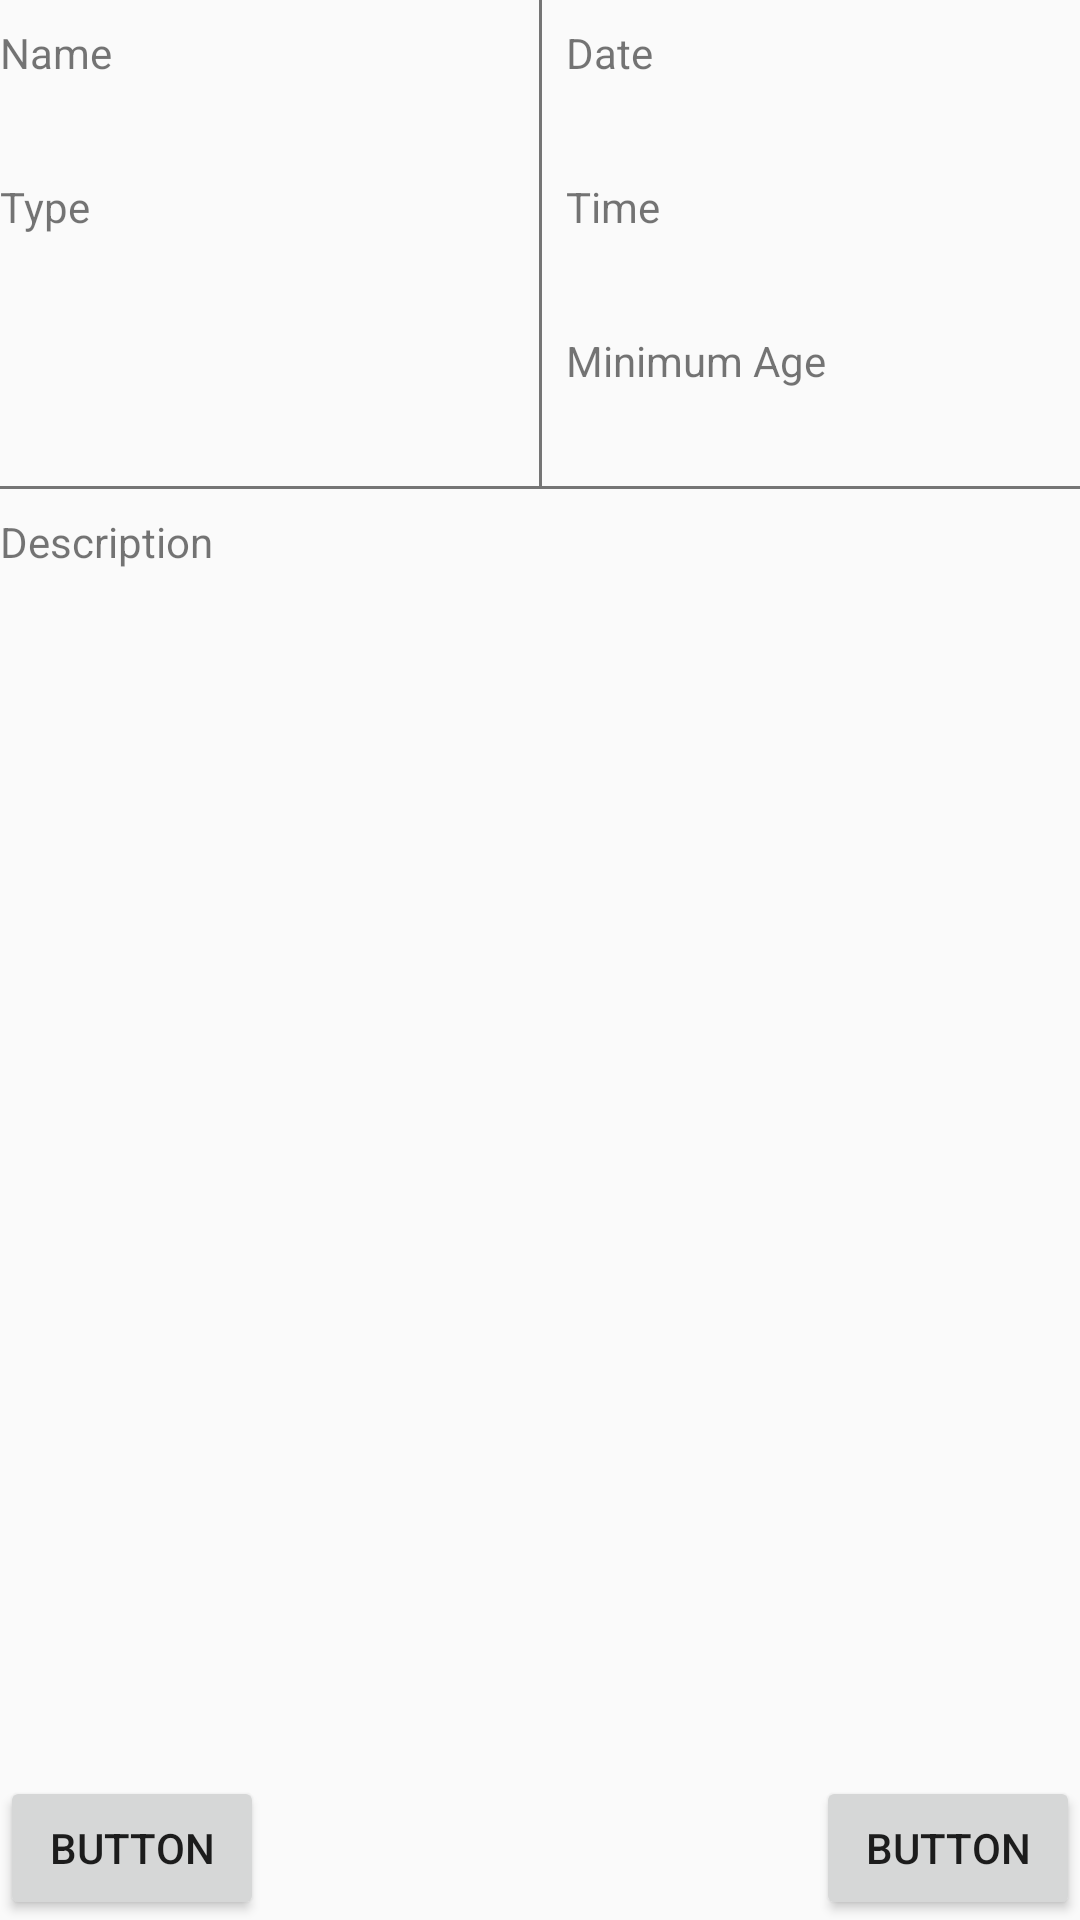

Here is an Android app screen rendered from its layout file. Give the layout XML and the strings, colors and styles it references.
<!-- AndroidManifest.xml: application theme Theme.AppCompat.Light.NoActionBar -->
<!-- res/layout/fragment_event_show.xml -->
<?xml version="1.0" encoding="utf-8"?>
<android.support.constraint.ConstraintLayout
    xmlns:android="http://schemas.android.com/apk/res/android"
    xmlns:app="http://schemas.android.com/apk/res-auto"
    xmlns:tools="http://schemas.android.com/tools"
    android:layout_width="match_parent"
    android:layout_height="match_parent"
    tools:context=".fragments.EventInfoFragment">

    <View
        android:id="@+id/divider4"
        android:layout_width="1dp"
        android:layout_height="0dp"
        android:background="@color/secondaryTextColor"
        app:layout_constraintBottom_toTopOf="@+id/divider5"
        app:layout_constraintEnd_toEndOf="parent"
        app:layout_constraintStart_toStartOf="parent"
        app:layout_constraintTop_toTopOf="parent" />

    <View
        android:id="@+id/divider5"
        android:layout_width="0dp"
        android:layout_height="1dp"
        android:layout_marginTop="8dp"
        android:background="@color/secondaryTextColor"
        app:layout_constraintEnd_toEndOf="parent"
        app:layout_constraintHorizontal_bias="0.0"
        app:layout_constraintStart_toStartOf="parent"
        app:layout_constraintTop_toBottomOf="@+id/editText_eventMinAge" />

    <EditText
        android:id="@+id/editText_eventName"
        android:layout_width="0dp"
        android:layout_height="wrap_content"
        android:layout_marginEnd="8dp"
        android:layout_marginRight="8dp"
        android:background="@android:color/transparent"
        android:clickable="false"
        android:ems="10"
        android:focusable="false"
        android:inputType="text"
        android:textSize="18sp"
        app:layout_constraintEnd_toStartOf="@+id/divider4"
        app:layout_constraintHorizontal_bias="1.0"
        app:layout_constraintStart_toStartOf="parent"
        app:layout_constraintTop_toBottomOf="@+id/textView" />

    <TextView
        android:id="@+id/textView"
        android:layout_width="wrap_content"
        android:layout_height="wrap_content"
        android:layout_marginTop="8dp"
        android:text="@string/name"
        app:layout_constraintStart_toStartOf="parent"
        app:layout_constraintTop_toTopOf="parent" />

    <TextView
        android:id="@+id/textView2"
        android:layout_width="wrap_content"
        android:layout_height="wrap_content"
        android:layout_marginTop="8dp"
        android:text="@string/type"
        app:layout_constraintStart_toStartOf="parent"
        app:layout_constraintTop_toBottomOf="@+id/editText_eventName" />

    <TextView
        android:id="@+id/textView3"
        android:layout_width="wrap_content"
        android:layout_height="wrap_content"
        android:layout_marginLeft="8dp"
        android:layout_marginStart="8dp"
        android:layout_marginTop="8dp"
        android:text="@string/minimum_age"
        app:layout_constraintStart_toEndOf="@+id/divider4"
        app:layout_constraintTop_toBottomOf="@+id/editText_eventTime" />

    <EditText
        android:id="@+id/editText_eventMinAge"
        android:layout_width="0dp"
        android:layout_height="wrap_content"
        android:layout_marginLeft="8dp"
        android:layout_marginStart="8dp"
        android:background="@android:color/transparent"
        android:clickable="false"
        android:ems="10"
        android:focusable="false"
        android:inputType="numberSigned"
        android:textSize="18sp"
        app:layout_constraintEnd_toEndOf="parent"
        app:layout_constraintStart_toEndOf="@+id/divider4"
        app:layout_constraintTop_toBottomOf="@+id/textView3" />

    <TextView
        android:id="@+id/textView6"
        android:layout_width="wrap_content"
        android:layout_height="wrap_content"
        android:layout_marginLeft="8dp"
        android:layout_marginStart="8dp"
        android:layout_marginTop="8dp"
        android:text="@string/date"
        app:layout_constraintStart_toEndOf="@+id/divider4"
        app:layout_constraintTop_toTopOf="parent" />

    <EditText
        android:id="@+id/editText_eventTime"
        android:layout_width="0dp"
        android:layout_height="wrap_content"
        android:layout_marginLeft="8dp"
        android:layout_marginStart="8dp"
        android:background="@android:color/transparent"
        android:clickable="false"
        android:ems="10"
        android:focusable="false"
        android:inputType="time"
        android:textSize="18sp"
        app:layout_constraintEnd_toEndOf="parent"
        app:layout_constraintStart_toEndOf="@+id/divider4"
        app:layout_constraintTop_toBottomOf="@+id/textView5" />

    <Spinner
        android:id="@+id/spinner_eventType"
        android:layout_width="0dp"
        android:layout_height="wrap_content"
        android:layout_marginEnd="8dp"
        android:layout_marginRight="8dp"
        android:background="@android:color/transparent"
        android:clickable="false"
        android:focusable="false"
        app:layout_constraintEnd_toStartOf="@+id/divider4"
        app:layout_constraintStart_toStartOf="parent"
        app:layout_constraintTop_toBottomOf="@+id/textView2" />

    <TextView
        android:id="@+id/textView7"
        android:layout_width="wrap_content"
        android:layout_height="wrap_content"
        android:layout_marginTop="8dp"
        android:text="@string/description"
        app:layout_constraintStart_toStartOf="parent"
        app:layout_constraintTop_toBottomOf="@+id/divider5" />

    <EditText
        android:id="@+id/editText_eventDesc"
        android:layout_width="0dp"
        android:layout_height="0dp"
        android:layout_marginBottom="8dp"
        android:layout_marginTop="8dp"
        android:background="@android:color/transparent"
        android:clickable="false"
        android:ems="10"
        android:focusable="false"
        android:gravity="top"
        android:inputType="textMultiLine"
        app:layout_constraintBottom_toTopOf="@+id/button_editEvent"
        app:layout_constraintEnd_toEndOf="parent"
        app:layout_constraintStart_toStartOf="parent"
        app:layout_constraintTop_toBottomOf="@+id/textView7" />

    <EditText
        android:id="@+id/editText_eventDate"
        android:layout_width="0dp"
        android:layout_height="wrap_content"
        android:layout_marginLeft="8dp"
        android:layout_marginStart="8dp"
        android:background="@android:color/transparent"
        android:clickable="false"
        android:ems="10"
        android:focusable="false"
        android:inputType="date"
        android:textSize="18sp"
        app:layout_constraintEnd_toEndOf="parent"
        app:layout_constraintStart_toEndOf="@+id/divider4"
        app:layout_constraintTop_toBottomOf="@+id/textView6" />

    <Button
        android:id="@+id/button_editEvent"
        android:layout_width="wrap_content"
        android:layout_height="wrap_content"
        android:text="Button"
        app:layout_constraintBottom_toBottomOf="parent"
        app:layout_constraintStart_toStartOf="parent" />

    <Button
        android:id="@+id/button_changeEventParticipationState"
        android:layout_width="wrap_content"
        android:layout_height="wrap_content"
        android:text="Button"
        app:layout_constraintBottom_toBottomOf="parent"
        app:layout_constraintEnd_toEndOf="parent" />

    <TextView
        android:id="@+id/textView5"
        android:layout_width="wrap_content"
        android:layout_height="wrap_content"
        android:layout_marginTop="8dp"
        android:text="@string/time"
        app:layout_constraintStart_toStartOf="@+id/editText_eventTime"
        app:layout_constraintTop_toBottomOf="@+id/editText_eventDate" />

</android.support.constraint.ConstraintLayout>
<!-- resources referenced by this layout -->
<resources>
  <color name="secondaryTextColor">#FF757575</color>
  <string name="date">Date</string>
  <string name="description">Description</string>
  <string name="minimum_age">Minimum Age</string>
  <string name="name">Name</string>
  <string name="time">Time</string>
  <string name="type">Type</string>
</resources>
